3-way image classification set "SchereSteinPapier" from GitHub (FloHab/SchereSteinPapier); label vocabulary: papier, schere, stein.

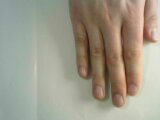
Label: papier

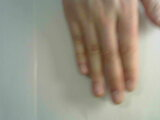
Label: papier

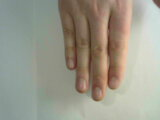
Label: papier

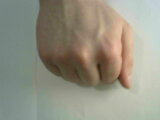
Label: stein

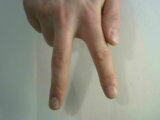
Label: schere

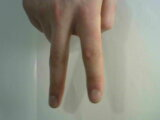
Label: schere
